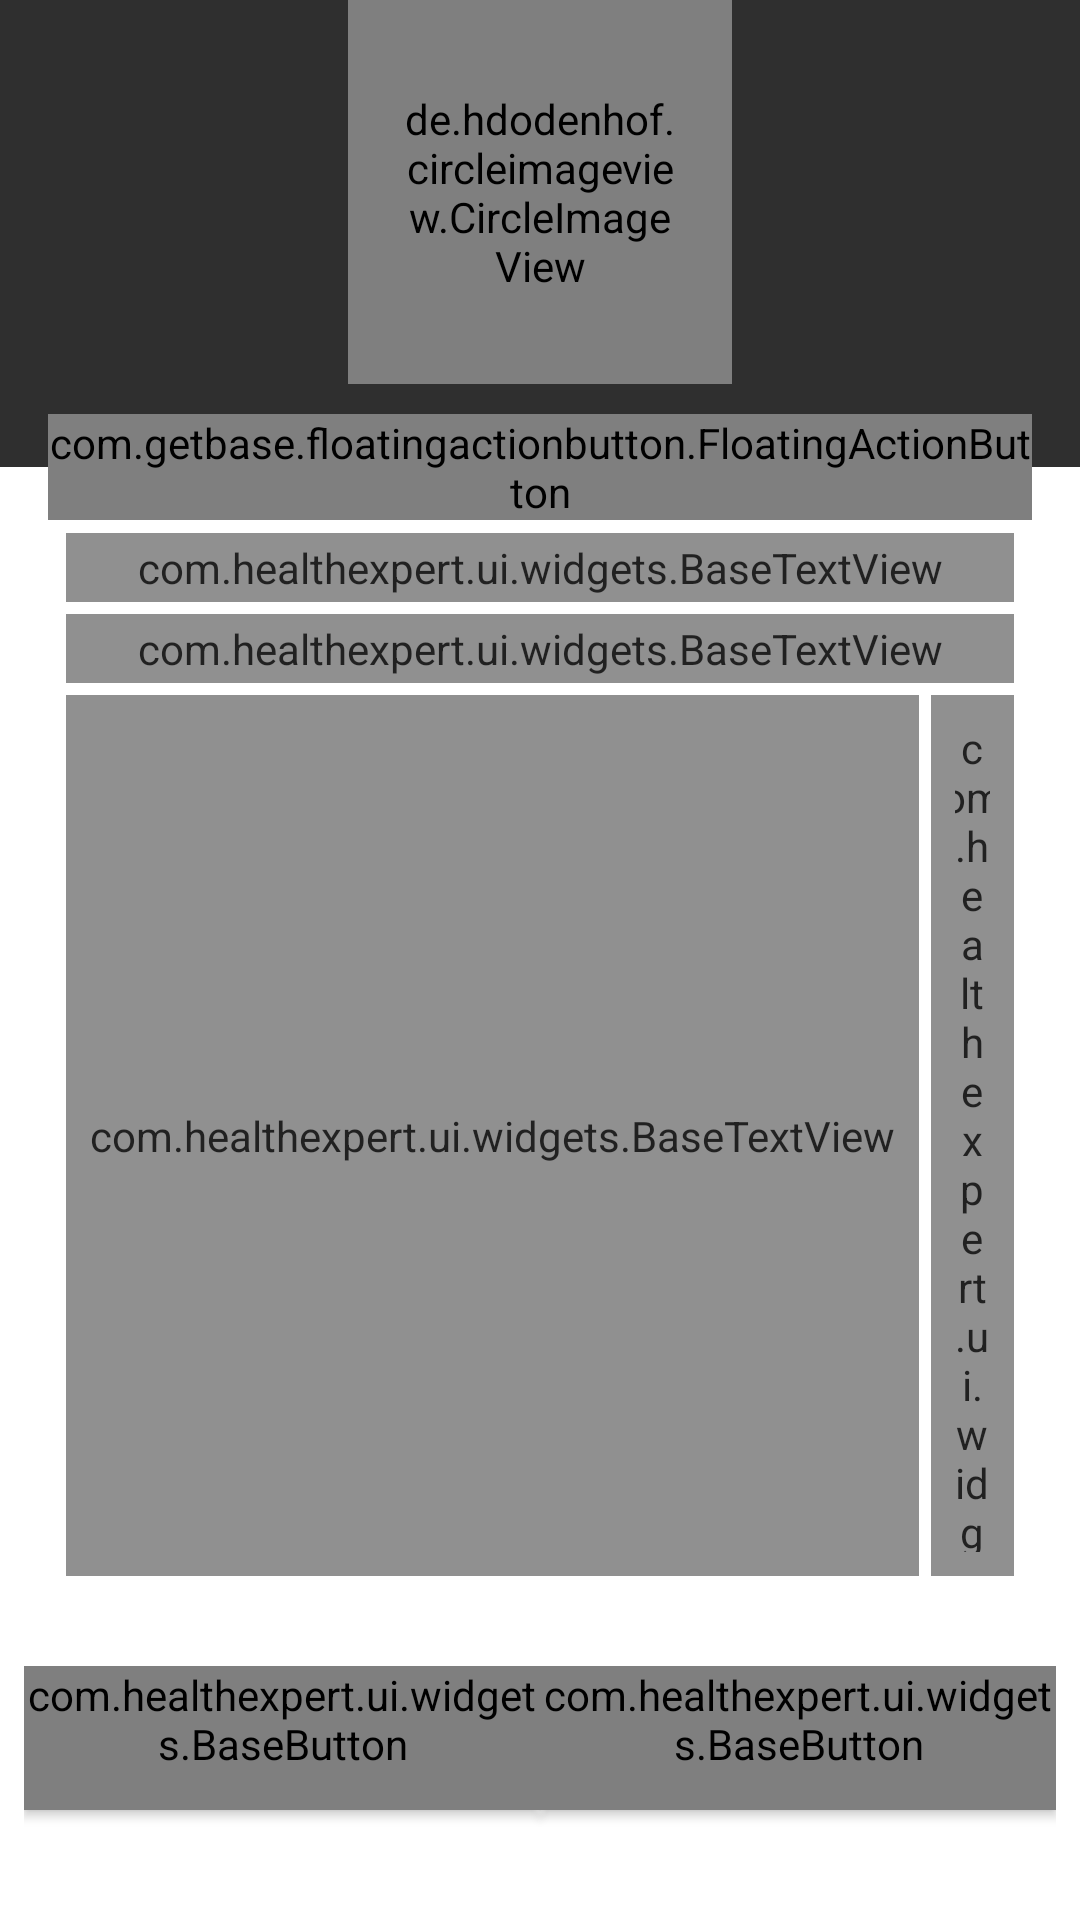

Here is an Android app screen rendered from its layout file. Give the layout XML and the strings, colors and styles it references.
<!-- AndroidManifest.xml: application theme AppTheme -->
<!-- res/layout/layout_doctor_details.xml -->
<?xml version="1.0" encoding="utf-8"?>
<android.support.design.widget.CoordinatorLayout xmlns:android="http://schemas.android.com/apk/res/android"
    xmlns:app="http://schemas.android.com/apk/res-auto"
    android:id="@+id/clLayout"
    android:layout_width="match_parent"
    android:layout_height="match_parent">

    <LinearLayout
        android:layout_width="match_parent"
        android:layout_height="match_parent"
        android:background="#ee212121"
        android:orientation="vertical">

        <LinearLayout
            android:id="@+id/viewA"
            android:layout_width="match_parent"
            android:layout_height="match_parent"
            android:layout_weight="1.95"
            android:orientation="vertical">

            <de.hdodenhof.circleimageview.CircleImageView
                android:id="@+id/ivProfile"
                android:layout_width="128dp"
                android:layout_height="128dp"
                android:layout_gravity="center"
                android:padding="16dp"
                android:src="@drawable/avatar"
                android:textColor="@color/colorPrimary" />
        </LinearLayout>

        <LinearLayout
            android:layout_width="match_parent"
            android:layout_height="match_parent"
            android:layout_weight="1"
            android:background="@android:color/white"
            android:orientation="vertical"
            android:padding="20dp">


            <android.support.design.widget.TextInputLayout
                android:layout_width="match_parent"
                android:layout_height="wrap_content">


                <com.healthexpert.ui.widgets.BaseTextView
                    android:id="@+id/tvFullName"
                    style="@style/PrimaryText"
                    android:layout_width="match_parent"
                    android:layout_height="wrap_content"
                    android:gravity="center"
                    android:textSize="18sp" />
            </android.support.design.widget.TextInputLayout>

            <android.support.design.widget.TextInputLayout
                android:layout_width="match_parent"
                android:layout_height="wrap_content">

                <com.healthexpert.ui.widgets.BaseTextView
                    android:id="@+id/tvSpeciality"
                    style="@style/PrimaryText"
                    android:layout_width="match_parent"
                    android:layout_height="match_parent"
                    android:gravity="center" />

            </android.support.design.widget.TextInputLayout>

            <LinearLayout
                android:layout_width="match_parent"
                android:layout_height="wrap_content"
                android:orientation="horizontal">

                <com.healthexpert.ui.widgets.BaseTextView
                    android:id="@+id/tvExp"
                    style="@style/PrimaryText"
                    android:layout_width="wrap_content"
                    android:layout_height="match_parent"
                    android:drawableLeft="@drawable/briefcase"
                    android:drawablePadding="8dp"
                    android:drawableStart="@drawable/briefcase"
                    android:gravity="center_vertical"
                    android:padding="8dp" />

                <com.healthexpert.ui.widgets.BaseTextView
                    android:id="@+id/tvLikes"
                    style="@style/PrimaryText"
                    android:layout_width="wrap_content"
                    android:layout_height="match_parent"
                    android:layout_weight="2"
                    android:drawableLeft="@drawable/like_small"
                    android:drawablePadding="8dp"
                    android:drawableStart="@drawable/like_small"
                    android:gravity="center_vertical"
                    android:padding="8dp" />

            </LinearLayout>

            <android.support.design.widget.TextInputLayout
                android:layout_width="match_parent"
                android:layout_height="wrap_content">


                <com.healthexpert.ui.widgets.BaseTextView
                    android:id="@+id/tvEmailId"
                    style="@style/PrimaryText"
                    android:layout_width="match_parent"
                    android:layout_height="match_parent"
                    android:drawableLeft="@drawable/email"
                    android:drawablePadding="8dp"
                    android:drawableStart="@drawable/email"
                    android:gravity="center_vertical"
                    android:padding="8dp" />
            </android.support.design.widget.TextInputLayout>


            <android.support.design.widget.TextInputLayout
                android:layout_width="match_parent"
                android:layout_height="wrap_content">


                <com.healthexpert.ui.widgets.BaseTextView
                    android:id="@+id/tvAddress"
                    style="@style/PrimaryText"
                    android:layout_width="match_parent"
                    android:layout_height="match_parent"
                    android:drawableLeft="@drawable/address"
                    android:drawablePadding="8dp"
                    android:drawableStart="@drawable/address"
                    android:gravity="center_vertical"
                    android:padding="8dp" />

            </android.support.design.widget.TextInputLayout>


            <android.support.design.widget.TextInputLayout
                android:layout_width="match_parent"
                android:layout_height="wrap_content"
                android:padding="8dp">

                <com.healthexpert.ui.widgets.BaseTextView
                    style="@style/PrimaryText"
                    android:layout_width="match_parent"
                    android:layout_height="wrap_content"
                    android:gravity="center"
                    android:text="@string/overall_rating" />

                <android.support.v7.widget.AppCompatRatingBar
                    android:id="@+id/rbRate"
                    style="?android:attr/ratingBarStyleIndicator"
                    android:layout_width="wrap_content"
                    android:layout_height="wrap_content"
                    android:layout_gravity="center"
                    android:isIndicator="true"
                    android:numStars="5"
                    android:theme="@style/RatingBar" />
            </android.support.design.widget.TextInputLayout>


        </LinearLayout>

        <LinearLayout
            android:layout_width="match_parent"
            android:layout_height="match_parent"
            android:layout_weight="2.2"
            android:background="@android:color/white"
            android:orientation="horizontal"
            android:padding="8dp">

            <com.healthexpert.ui.widgets.BaseButton
                android:id="@+id/bFeedback"
                style="@style/BaseButton"
                android:layout_width="0dp"
                android:layout_height="wrap_content"
                android:layout_weight="1"
                android:text="@string/give_feedback" />

            <com.healthexpert.ui.widgets.BaseButton
                android:id="@+id/bCall"
                style="@style/BaseButton"
                android:layout_width="0dp"
                android:layout_height="wrap_content"
                android:layout_weight="1"
                android:text="@string/call" />

        </LinearLayout>

    </LinearLayout>

    <com.getbase.floatingactionbutton.FloatingActionButton
        android:id="@+id/fabBookmark"
        android:layout_width="wrap_content"
        android:layout_height="wrap_content"
        android:layout_margin="16dp"
        android:src="@drawable/star_outline"
        android:tag="99"
        app:fab_colorNormal="@color/colorPrimary"
        app:fab_colorPressed="@color/colorPrimaryDark"
        app:layout_anchor="@id/viewA"
        app:layout_anchorGravity="bottom|right|end" />

</android.support.design.widget.CoordinatorLayout>
<!-- resources referenced by this layout -->
<resources>
  <color name="colorPrimary">#F48261</color>
  <color name="colorPrimaryDark">#F26E57</color>
  <!-- drawable address: png bitmap (drawable, 473 bytes) -->
  <!-- drawable avatar: png bitmap (drawable, 1966 bytes) -->
  <!-- drawable briefcase: png bitmap (drawable, 442 bytes) -->
  <!-- drawable email: png bitmap (drawable, 927 bytes) -->
  <!-- drawable like_small: png bitmap (drawable, 930 bytes) -->
  <!-- drawable star_outline: png bitmap (drawable, 837 bytes) -->
  <string name="call">CALL</string>
  <string name="give_feedback">Give Feedback</string>
  <string name="overall_rating">Overall Rating</string>
  <style name="BaseButton" parent="Widget.AppCompat.Button">
          <item name="android:gravity">center_vertical|center_horizontal</item>
          <item name="android:textSize">16sp</item>
          <item name="android:background">@drawable/button_state</item>
          <item name="android:textColor">@android:color/white</item>
          <item name="font_name">@string/font_name_montserrat</item>
      </style>
  <style name="PrimaryText" parent="TextAppearance.AppCompat.Large">
          <item name="android:textColor">@android:color/black</item>
          <item name="android:alpha">0.87</item>
          <item name="android:textSize">14sp</item>
          <item name="android:layout_margin">2dp</item>
          <item name="android:padding">2dp</item>
          
          <item name="font_name">@string/font_name_montserrat</item>
      </style>
  <style name="RatingBar" parent="Theme.AppCompat">
          <item name="colorControlNormal">@color/colorAccent</item>
          <item name="colorControlActivated">@color/colorPrimary</item>
      </style>
  <style name="AppTheme" parent="Theme.AppCompat.Light.DarkActionBar">
          
          <item name="colorPrimary">@color/colorPrimary</item>
          <item name="colorPrimaryDark">@color/colorPrimaryDark</item>
          <item name="colorAccent">@color/colorAccent</item>
      </style>
  <string name="font_name_montserrat">montserrat</string>
  <color name="colorAccent">#B6E1E1</color>
</resources>
